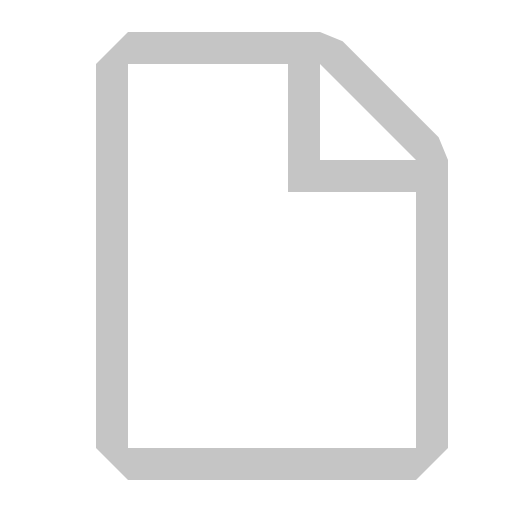
t = 0.00 s
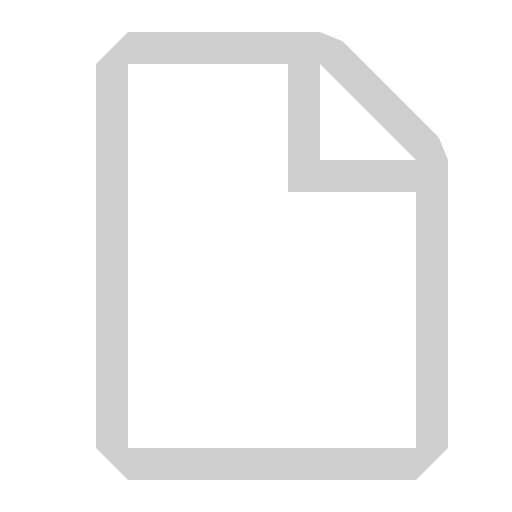
t = 0.25 s
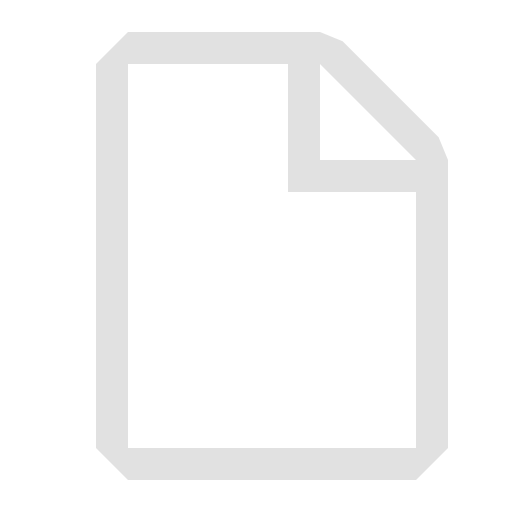
t = 0.75 s
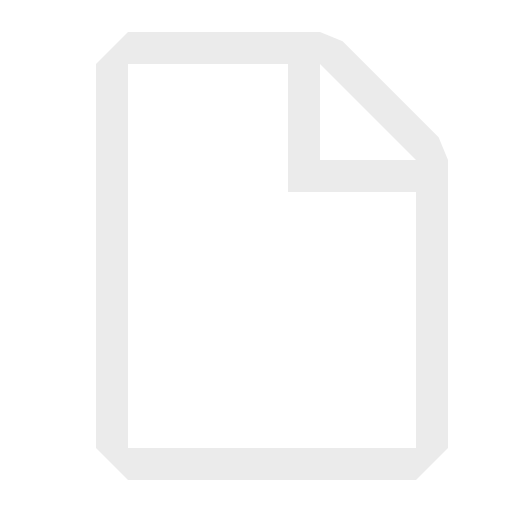
t = 1.00 s
t = 1.25 s: frame unchanged from t = 0.75 s, image omitted
t = 1.75 s: frame unchanged from t = 0.25 s, image omitted

The animated SVG that drew these frames (rendered in a browser with its animation timeline set to each time). Animation: 1 SMIL element (animate=1); one cycle of 2.00 s, repeats indefinitely.

<svg width="16" height="16" viewBox="0 0 16 16" fill="none" xmlns="http://www.w3.org/2000/svg">
<path fill-rule="evenodd" clip-rule="evenodd" d="M4 1L3 2V14L4 15H13L14 14V5L13.7071 4.29289L10.7071 1.29289L10 1H4ZM4 14V2L9 2V6H13V14H4ZM13 5L10 2V5L13 5Z" fill="#C5C5C5">
	<animate attributeName="opacity" values="1;0.35;1" dur="2s" repeatCount="indefinite" />
</path>
</svg>
